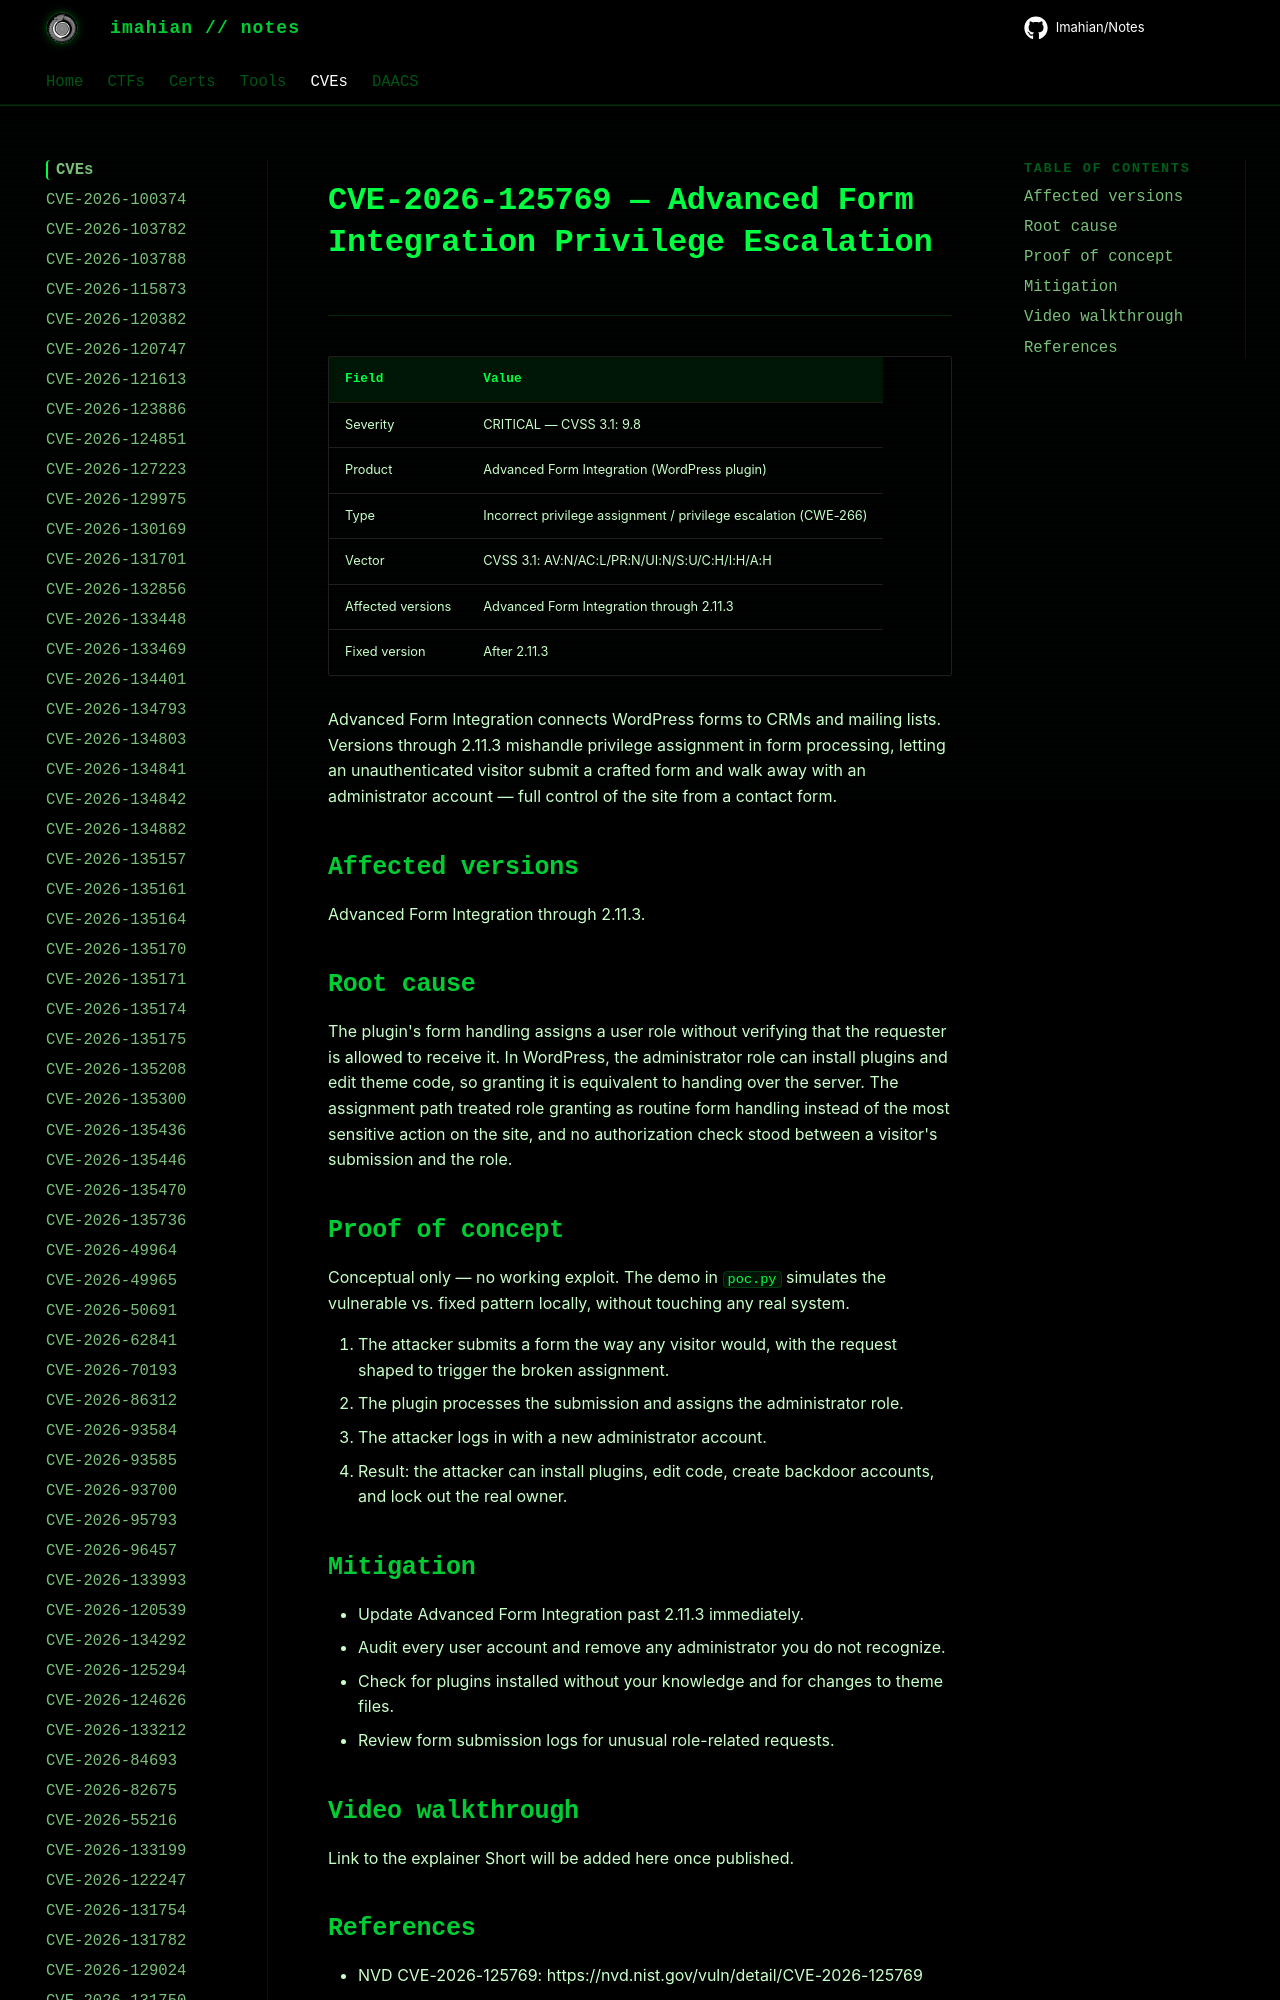

repository: Imahian/Notes · page: CVEs/CVE-2026-125769/index.html · generator: mkdocs

# CVE-2026-125769 — Advanced Form Integration Privilege Escalation

| Field | Value |
|---|---|
| Severity | CRITICAL — CVSS 3.1: 9.8 |
| Product | Advanced Form Integration (WordPress plugin) |
| Type |
